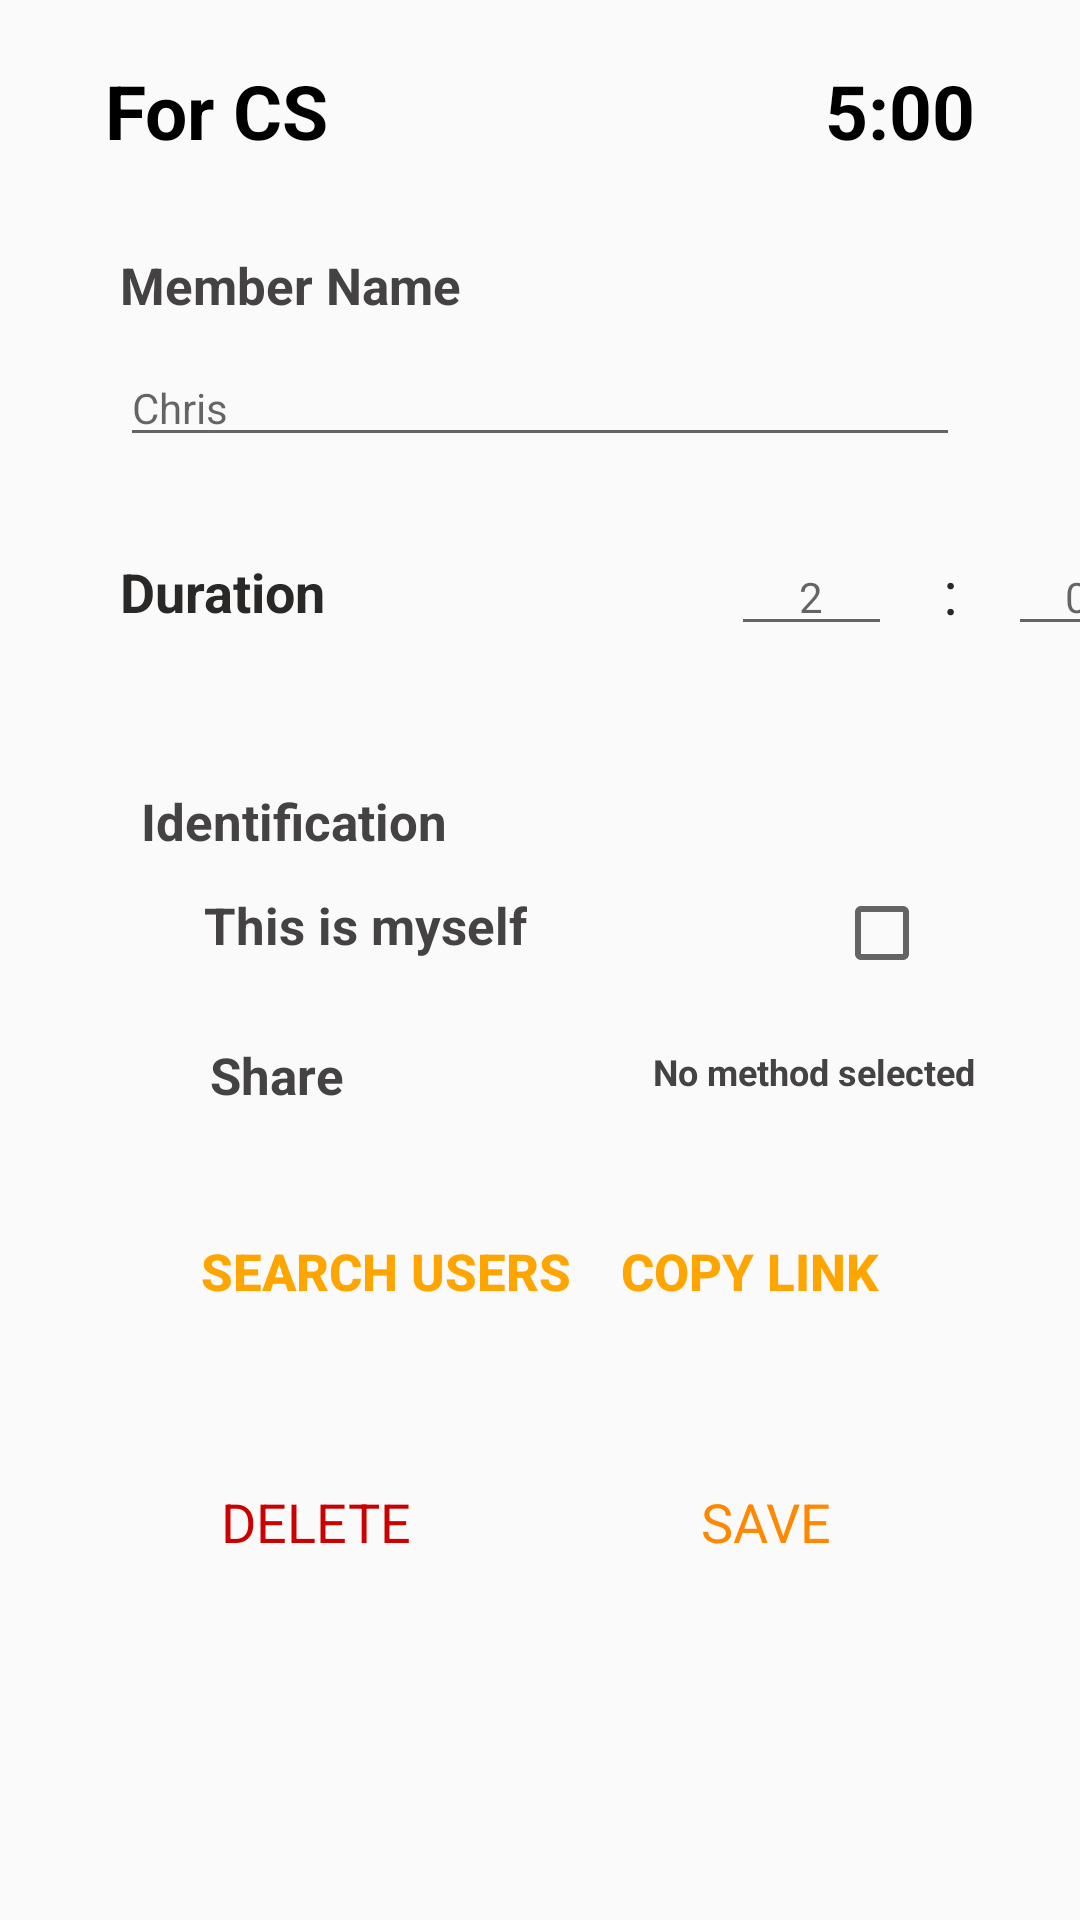

Here is an Android app screen rendered from its layout file. Give the layout XML and the strings, colors and styles it references.
<!-- AndroidManifest.xml: application theme AppTheme -->
<!-- res/layout/activity_group_edit_member_2.xml -->
<?xml version="1.0" encoding="utf-8"?>
<LinearLayout xmlns:android="http://schemas.android.com/apk/res/android"
    android:layout_width="match_parent"
    android:layout_height="match_parent"
    android:orientation="vertical">

    <RelativeLayout
        android:layout_width="match_parent"
        android:layout_height="wrap_content"
        android:layout_marginTop="20dp"
        android:layout_marginLeft="15dp"
        android:layout_marginRight="15dp"
        android:layout_marginBottom="10dp"

        >
        <TextView

            android:layout_width="wrap_content"
            android:layout_height="wrap_content"
            android:layout_alignParentLeft="true"
            android:layout_alignParentTop="true"
            android:layout_marginLeft="20dp"
            android:textColor="#000000"
            android:textStyle="bold"
            android:textSize="25dp"
            android:text="For CS"
            />
        <TextView

            android:layout_width="wrap_content"
            android:layout_height="wrap_content"
            android:layout_alignParentRight="true"
            android:text="5:00"
            android:textSize="25dp"
            android:textStyle="bold"
            android:textColor="#000000"
            android:layout_marginRight="20dp"
            android:gravity="right"
            />

    </RelativeLayout>

    <LinearLayout

        android:layout_width="match_parent"
        android:layout_height="wrap_content"
        android:layout_marginTop="0dp"
        android:layout_marginBottom="0dp"
        android:orientation="horizontal">

        <LinearLayout
            android:layout_width="0dp"
            android:layout_height="wrap_content"
            android:layout_weight="1"
            android:orientation="vertical">

            <TextView
                android:layout_width="wrap_content"
                android:layout_height="wrap_content"
                android:layout_marginLeft="40dp"
                android:layout_marginTop="20dp"
                android:layout_marginRight="40dp"
                android:text="Member Name"
                android:textStyle="bold"
                android:textColor="#444242"
                android:textSize="17sp" />

            <EditText
                android:id="@+id/editName"
                android:layout_width="match_parent"
                android:layout_height="0dp"
                android:layout_marginLeft="40dp"
                android:layout_marginTop="10dp"
                android:layout_marginRight="40dp"
                android:layout_weight="1"
                android:hint="Chris" />

        </LinearLayout>

    </LinearLayout>

    <LinearLayout
        android:id="@+id/Duration"
        android:layout_width="350dp"
        android:layout_height="50dp"
        android:layout_marginLeft="40dp"
        android:layout_marginTop="20dp"
        android:layout_marginRight="15dp"
        android:layout_marginBottom="10dp"
        android:gravity="center"
        android:orientation="horizontal">

        <TextView
            android:id="@+id/textView"
            android:layout_width="wrap_content"
            android:layout_height="50dp"
            android:layout_weight="1"
            android:gravity="center|left"
            android:text="Duration"
            android:textColor="@color/lightMainText"
            android:textSize="18sp"
            android:textStyle="bold" />

        <EditText
            android:id="@+id/minutes"
            android:layout_width="20dp"
            android:layout_height="wrap_content"
            android:layout_weight="0.25"
            android:ems="10"
            android:gravity="center"
            android:hint="2"
            android:inputType="number" />

        <TextView
            android:id="@+id/textView4"
            android:layout_width="5dp"
            android:layout_height="wrap_content"
            android:layout_weight="0.25"
            android:gravity="center"
            android:text=":"
            android:textColor="@color/lightMainText"
            android:textSize="20sp" />

        <EditText
            android:id="@+id/seconds"
            android:layout_width="20dp"
            android:layout_height="wrap_content"
            android:layout_weight="0.25"
            android:ems="10"
            android:gravity="center"
            android:hint="00"
            android:inputType="number" />
    </LinearLayout>

    <RelativeLayout
        android:layout_width="match_parent"
        android:layout_height="wrap_content"
        android:layout_marginTop="20dp"
        android:layout_marginLeft="15dp"
        android:layout_marginRight="15dp"

        >

        <TextView

            android:layout_width="wrap_content"
            android:layout_height="wrap_content"
            android:layout_alignParentLeft="true"
            android:layout_alignParentTop="true"
            android:textStyle="bold"
            android:text="Identification"
            android:layout_marginLeft="32dp"
            android:layout_marginTop="10dp"
            android:layout_marginRight="40dp"
            android:textColor="#444242"
            android:textSize="17sp"
            />

    </RelativeLayout>

    <RelativeLayout
        android:layout_width="match_parent"
        android:layout_height="wrap_content"
        android:layout_marginTop="10dp"
        android:layout_marginLeft="15dp"
        android:layout_marginRight="15dp"
        android:layout_marginBottom="10dp"

        >

        <TextView

            android:layout_width="wrap_content"
            android:layout_height="wrap_content"
            android:layout_alignParentLeft="true"
            android:layout_alignParentTop="true"
            android:layout_marginLeft="53dp"
            android:layout_marginTop="2dp"
            android:text="This is myself"
            android:textColor="#444242"
            android:textSize="17sp"
            android:textStyle="bold" />

        <CheckBox
            android:layout_width="wrap_content"
            android:layout_height="wrap_content"
            android:layout_alignParentRight="true"
            android:layout_marginRight="35dp"
            android:textColor="#444242"
            android:textStyle="bold" />

    </RelativeLayout>

    <RelativeLayout
        android:layout_width="match_parent"
        android:layout_height="wrap_content"
        android:layout_marginTop="0dp"
        android:layout_marginLeft="15dp"
        android:layout_marginRight="15dp"
        android:layout_marginBottom="10dp"

        >

        <TextView

            android:layout_width="wrap_content"
            android:layout_height="wrap_content"
            android:layout_alignParentLeft="true"
            android:layout_alignParentTop="true"
            android:textStyle="bold"
            android:text="Share"
            android:layout_marginTop="10dp"
            android:layout_marginLeft="55dp"
            android:textColor="#444242"
            android:textSize="17sp"
            />


        <TextView
            android:layout_width="wrap_content"
            android:layout_height="wrap_content"
            android:gravity="center"
            android:textStyle="bold"
            android:text="No method selected"
            android:layout_alignParentRight="true"
            android:layout_marginTop="12dp"
            android:textSize="12sp"
            android:layout_marginRight="20dp"
            android:textColor="#444242" />

    </RelativeLayout>


    <RelativeLayout
        android:layout_width="match_parent"
        android:layout_height="wrap_content"
        android:layout_marginTop="20dp"
        android:layout_marginLeft="15dp"
        android:layout_marginRight="15dp"
        android:layout_marginBottom="20dp"
        >

        <Button
            android:id="@+id/searchView"
            style="@style/Widget.AppCompat.Button.Borderless"
            android:layout_width="wrap_content"
            android:layout_height="wrap_content"
            android:layout_marginLeft="40dp"
            android:gravity="center"
            android:text="SEARCH USERS"
            android:textColor="#FFA500"
            android:textSize="17sp"
            android:textStyle="bold" />

        <Button
            android:id="@+id/copyView"
            style="@style/Widget.AppCompat.Button.Borderless"
            android:layout_width="wrap_content"
            android:layout_height="wrap_content"
            android:layout_alignParentRight="true"
            android:layout_marginRight="40dp"
            android:gravity="center"
            android:text="COPY LINK"
            android:textColor="#FFA500"
            android:textSize="17sp"
            android:textStyle="bold" />

    </RelativeLayout>

    <LinearLayout
        android:layout_width="match_parent"
        android:layout_height="wrap_content"
        android:layout_marginLeft="15dp"
        android:layout_marginTop="20dp"
        android:layout_marginRight="15dp"
        android:layout_marginBottom="40dp"
        android:gravity="center"
        android:orientation="horizontal">

        <TextView
            android:id="@+id/deleteView"
            android:layout_width="150dp"
            android:layout_height="39dp"
            android:gravity="center"
            android:text="DELETE"
            android:textColor="@android:color/holo_red_dark"
            android:textSize="18sp" />

        <TextView
            android:id="@+id/saveView"
            android:layout_width="150dp"
            android:layout_height="match_parent"
            android:gravity="center"
            android:text="SAVE"
            android:textColor="@android:color/holo_orange_dark"
            android:textSize="18sp" />
    </LinearLayout>

</LinearLayout>
<!-- resources referenced by this layout -->
<resources>
  <color name="lightMainText">#292827</color>
  <style name="AppTheme" parent="Theme.AppCompat.Light.DarkActionBar">
          <item name="android:actionBarStyle">@style/Timely.AppBar</item>
          <item name="android:textColor">#FFFFFF</item>
          <item name="android:textSize">14sp</item>
      </style>
  <style name="Timely.AppBar" parent="android:Widget.Holo.Light.ActionBar">
          <item name="android:background">@color/appBar</item>
          <item name="android:titleTextStyle">@style/Timely.AppBar.TextColor</item>
      </style>
  <color name="appBar">#132E4A</color>
  <style name="Timely.AppBar.TextColor" parent="android:TextAppearance.Holo.Widget.ActionBar.Title">
          <item name="android:textColor">@color/darkMainText</item>
      </style>
  <color name="darkMainText">#FAF9F8</color>
</resources>
